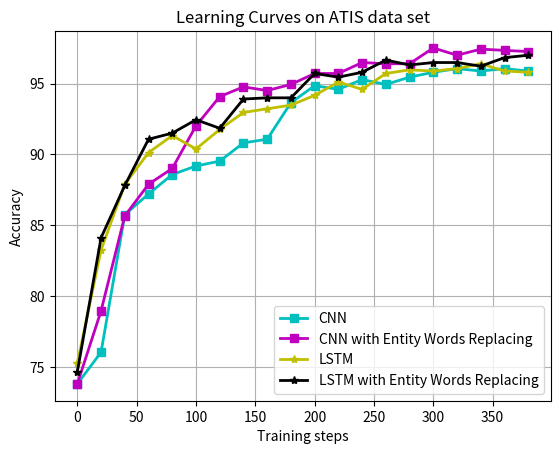

Source code (Python):
#!/usr/bin/env python
# -*- coding: utf-8 -*-
#
# Copyright (c) 2017 www.drcubic.com, Inc. All Rights Reserved
#
"""
File: draw.py
Author: shileicao(shileicao@stu.xjtu.edu.cn)
Date: 2017/5/23 20:39
"""
import sys

import matplotlib.pyplot as plt
import numpy as np
from matplotlib import rcParams


def main(argc, argv):
    x = range(0, 2000, 20)

    cnn = [
        [
            73.8197424893, 74.0772532189, 84.8068669528, 87.0386266094,
            88.7553648069, 89.6995708155, 91.6738197425, 92.9613733906,
            92.3605150215, 93.30472103, 94.7639484979, 94.3347639485,
            95.1072961373, 95.1931330472, 95.7939914163, 95.9656652361,
            95.8798283262, 96.0515021459, 96.1373390558, 96.0515021459,
            96.3090128755, 96.3090128755, 96.5665236052, 96.5665236052,
            96.7381974249, 96.8240343348, 96.4806866953, 96.652360515,
            96.7381974249, 96.5665236052, 96.652360515, 96.9098712446,
            96.9957081545, 96.9957081545, 96.9957081545, 96.9098712446,
            96.8240343348, 96.8240343348, 96.8240343348, 96.8240343348,
            96.9957081545, 96.652360515, 96.8240343348, 96.8240343348,
            96.9098712446, 97.339055794, 96.7381974249, 97.1673819742,
            97.2532188841, 97.4248927039, 97.2532188841, 96.9957081545,
            97.4248927039, 97.339055794, 97.0815450644, 97.5965665236,
            97.4248927039, 97.0815450644, 97.2532188841, 97.1673819742,
            97.1673819742, 96.9957081545, 97.2532188841, 97.2532188841,
            97.2532188841, 97.5965665236, 97.2532188841, 97.1673819742,
            97.5107296137, 97.1673819742, 97.5965665236, 97.5965665236,
            97.4248927039, 97.339055794, 97.2532188841, 97.5107296137,
            97.5965665236, 97.7682403433, 98.1115879828, 97.339055794,
            97.4248927039, 97.339055794, 97.339055794, 97.339055794,
            97.7682403433, 97.2532188841, 97.6824034335, 97.5965665236,
            97.6824034335, 97.8540772532, 97.339055794, 97.7682403433,
            97.7682403433, 97.5965665236, 97.2532188841, 97.9399141631,
            98.1115879828, 97.6824034335, 97.6824034335, 97.6824034335
        ],
        [
            73.8197424893, 75.2789699571, 86.2660944206, 87.1244635193,
            88.2403433476, 89.2703862661, 91.5879828326, 93.30472103,
            93.1330472103, 94.2489270386, 95.1931330472, 95.1072961373,
            95.7939914163, 95.5364806867, 95.9656652361, 96.4806866953,
            96.0515021459, 96.3948497854, 96.7381974249, 95.9656652361,
            96.652360515, 96.652360515, 96.8240343348, 96.7381974249,
            96.8240343348, 96.9098712446, 96.9098712446, 96.9957081545,
            96.8240343348, 96.9957081545, 96.9957081545, 97.1673819742,
            97.1673819742, 97.0815450644, 97.0815450644, 97.2532188841,
            97.2532188841, 96.7381974249, 97.2532188841, 96.9957081545,
            97.1673819742, 97.2532188841, 97.5107296137, 96.9957081545,
            97.6824034335, 97.4248927039, 97.339055794, 97.2532188841,
            97.5965665236, 97.339055794, 97.5107296137, 97.2532188841,
            97.6824034335, 97.5107296137, 97.4248927039, 97.7682403433,
            97.5965665236, 97.0815450644, 97.339055794, 98.025751073,
            97.339055794, 97.1673819742, 97.6824034335, 97.4248927039,
            97.5107296137, 97.8540772532, 97.6824034335, 97.4248927039,
            97.4248927039, 97.8540772532, 97.5107296137, 97.2532188841,
            97.9399141631, 97.8540772532, 97.8540772532, 97.5965665236,
            97.8540772532, 97.6824034335, 97.8540772532, 97.8540772532,
            98.1974248927, 97.7682403433, 97.9399141631, 98.1115879828,
            97.9399141631, 97.9399141631, 97.9399141631, 97.8540772532,
            97.7682403433, 97.7682403433, 97.6824034335, 98.1115879828,
            97.8540772532, 97.8540772532, 98.025751073, 97.9399141631,
            98.025751073, 97.4248927039, 98.1974248927, 98.025751073
        ],
        [
            73.8197424893, 76.0515021459, 85.7510729614, 87.2103004292,
            88.5836909871, 89.1845493562, 89.5278969957, 90.8154506438,
            91.0729613734, 93.6480686695, 94.8497854077, 94.5922746781,
            95.2789699571, 94.9356223176, 95.4506437768, 95.7939914163,
            96.0515021459, 95.8798283262, 96.0515021459, 95.8798283262,
            96.3090128755, 96.4806866953, 96.3948497854, 96.3090128755,
            96.3948497854, 96.3090128755, 96.3090128755, 96.1373390558,
            96.8240343348, 96.8240343348, 96.7381974249, 97.0815450644,
            96.9098712446, 97.1673819742, 97.1673819742, 97.339055794,
            96.8240343348, 97.2532188841, 97.0815450644, 96.9957081545,
            97.1673819742, 96.9957081545, 97.0815450644, 97.2532188841,
            97.0815450644, 97.5107296137, 97.339055794, 97.1673819742,
            97.4248927039, 97.4248927039, 97.0815450644, 97.4248927039,
            97.5107296137, 97.4248927039, 97.2532188841, 97.6824034335,
            97.8540772532, 97.7682403433, 97.5965665236, 97.6824034335,
            97.5107296137, 97.7682403433, 98.1115879828, 97.8540772532,
            97.5107296137, 97.6824034335, 97.5965665236, 97.5965665236,
            97.4248927039, 97.5107296137, 97.8540772532, 97.7682403433,
            97.5107296137, 97.8540772532, 97.5107296137, 97.5965665236,
            97.8540772532, 97.4248927039, 97.7682403433, 97.6824034335,
            97.9399141631, 97.8540772532, 98.025751073, 98.025751073,
            97.8540772532, 97.7682403433, 97.8540772532, 97.7682403433,
            98.025751073, 97.9399141631, 97.9399141631, 97.7682403433,
            98.1115879828, 97.6824034335, 97.8540772532, 97.6824034335,
            98.1115879828, 98.025751073, 97.7682403433, 98.025751073
        ],
    ]

    cnn_replacing = [
        [
            73.8197424893, 79.9141630901, 85.0643776824, 86.9527896996,
            90.7296137339, 92.9613733906, 93.5622317597, 95.1072961373,
            94.7639484979, 95.5364806867, 96.2231759657, 96.652360515,
            96.652360515, 97.0815450644, 96.4806866953, 96.8240343348,
            97.4248927039, 97.339055794, 97.339055794, 97.4248927039,
            97.5107296137, 97.339055794, 97.7682403433, 97.6824034335,
            97.7682403433, 97.8540772532, 98.1115879828, 97.7682403433,
            98.1115879828, 98.1974248927, 97.9399141631, 97.9399141631,
            98.1115879828, 98.025751073, 97.9399141631, 98.1115879828,
            97.9399141631, 98.025751073, 98.025751073, 98.2832618026,
            98.1115879828, 98.1974248927, 98.4549356223, 98.2832618026,
            98.1974248927, 98.025751073, 98.4549356223, 98.4549356223,
            98.2832618026, 98.4549356223, 98.5407725322, 98.025751073,
            98.2832618026, 98.3690987124, 98.1115879828, 98.2832618026,
            98.2832618026, 98.3690987124, 98.3690987124, 98.3690987124,
            98.3690987124, 98.2832618026, 98.4549356223, 98.6266094421,
            97.9399141631, 98.3690987124, 98.2832618026, 98.3690987124,
            98.1974248927, 98.2832618026, 98.2832618026, 97.8540772532,
            98.1974248927, 98.2832618026, 98.1974248927, 98.1974248927,
            98.2832618026, 97.7682403433, 98.2832618026, 98.4549356223,
            98.3690987124, 98.2832618026, 98.4549356223, 98.3690987124,
            98.1974248927, 98.2832618026, 97.7682403433, 98.2832618026,
            98.1974248927, 98.2832618026, 98.3690987124, 98.1974248927,
            98.1115879828, 98.1974248927, 98.1974248927, 98.3690987124,
            98.2832618026, 98.3690987124, 98.6266094421, 98.4549356223
        ],
        [
            73.8197424893, 76.8240343348, 85.321888412, 86.8669527897,
            88.4978540773, 90.7296137339, 91.6738197425, 93.991416309,
            94.5922746781, 94.9356223176, 95.9656652361, 95.8798283262,
            96.7381974249, 96.652360515, 96.7381974249, 97.5965665236,
            96.9957081545, 97.4248927039, 97.2532188841, 97.7682403433,
            97.9399141631, 97.6824034335, 98.4549356223, 97.6824034335,
            97.6824034335, 98.1115879828, 97.9399141631, 98.1115879828,
            98.1974248927, 98.2832618026, 98.2832618026, 98.025751073,
            98.3690987124, 97.9399141631, 98.1974248927, 98.2832618026,
            97.9399141631, 98.3690987124, 98.1974248927, 98.4549356223,
            98.3690987124, 98.1974248927, 98.8841201717, 98.3690987124,
            98.2832618026, 98.6266094421, 98.6266094421, 98.3690987124,
            98.4549356223, 98.4549356223, 98.4549356223, 98.3690987124,
            98.5407725322, 98.4549356223, 98.2832618026, 98.5407725322,
            98.2832618026, 98.1115879828, 98.3690987124, 98.4549356223,
            98.3690987124, 98.1974248927, 98.4549356223, 98.3690987124,
            98.1974248927, 98.5407725322, 98.7124463519, 98.4549356223,
            98.2832618026, 98.6266094421, 98.4549356223, 98.5407725322,
            98.7982832618, 98.7982832618, 98.5407725322, 98.3690987124,
            98.7124463519, 98.6266094421, 98.7124463519, 98.7124463519,
            97.9399141631, 98.7982832618, 98.7982832618, 98.7982832618,
            98.4549356223, 98.8841201717, 98.5407725322, 98.5407725322,
            98.6266094421, 98.4549356223, 98.7124463519, 98.7982832618,
            98.7982832618, 98.7982832618, 98.7124463519, 98.7982832618,
            98.5407725322, 97.8540772532, 98.5407725322, 98.8841201717
        ],
        [
            73.8197424893, 78.9699570815, 85.6652360515, 87.8969957082,
            89.0128755365, 92.017167382, 94.0772532189, 94.7639484979,
            94.5064377682, 94.9356223176, 95.7081545064, 95.7081545064,
            96.4806866953, 96.3948497854, 96.3948497854, 97.5107296137,
            96.9957081545, 97.4248927039, 97.339055794, 97.2532188841,
            97.4248927039, 97.339055794, 97.5107296137, 97.4248927039,
            97.339055794, 97.4248927039, 97.5107296137, 97.5965665236,
            97.5965665236, 98.025751073, 97.7682403433, 97.5965665236,
            98.4549356223, 97.8540772532, 98.025751073, 98.2832618026,
            98.1974248927, 97.6824034335, 98.025751073, 97.9399141631,
            97.6824034335, 97.9399141631, 98.3690987124, 98.3690987124,
            97.7682403433, 98.2832618026, 98.2832618026, 98.3690987124,
            98.1974248927, 98.2832618026, 98.2832618026, 97.8540772532,
            98.2832618026, 98.4549356223, 98.3690987124, 98.1974248927,
            98.2832618026, 98.2832618026, 98.3690987124, 98.2832618026,
            98.025751073, 97.9399141631, 98.1974248927, 98.3690987124,
            98.1115879828, 98.2832618026, 98.1974248927, 98.025751073,
            98.1974248927, 98.3690987124, 98.3690987124, 98.025751073,
            98.1974248927, 98.3690987124, 97.9399141631, 98.1115879828,
            98.1974248927, 98.1974248927, 98.1115879828, 98.1974248927,
            98.1974248927, 98.3690987124, 98.3690987124, 98.2832618026,
            98.1115879828, 98.1974248927, 98.1115879828, 98.2832618026,
            98.2832618026, 98.1974248927, 98.2832618026, 98.1974248927,
            98.2832618026, 98.1115879828, 98.1115879828, 98.1974248927,
            98.4549356223, 98.1974248927, 98.3690987124, 98.3690987124
        ],
    ]

    lstm = [
        [
            74.8497854077, 82.8326180258, 86.8669527897, 88.2403433476,
            89.6995708155, 90.643776824, 91.7596566524, 93.0472103004,
            92.6180257511, 93.2188841202, 95.0214592275, 93.9055793991,
            94.3347639485, 95.6223175966, 95.7939914163, 95.7939914163,
            95.9656652361, 96.4806866953, 96.8240343348, 96.7381974249,
            96.7381974249, 97.0815450644, 97.0815450644, 96.9957081545,
            97.339055794, 96.7381974249, 97.0815450644, 97.339055794,
            97.2532188841, 97.339055794, 96.1373390558, 97.0815450644,
            96.8240343348, 97.0815450644, 97.1673819742, 97.2532188841,
            97.339055794, 97.2532188841, 97.339055794, 96.9098712446,
            97.2532188841, 97.339055794, 97.2532188841, 97.339055794,
            97.2532188841, 97.2532188841, 97.4248927039, 97.339055794,
            97.5965665236, 97.4248927039, 97.339055794, 96.9098712446,
            96.9957081545, 97.4248927039, 97.5107296137, 97.2532188841,
            97.4248927039, 97.5965665236, 97.5107296137, 97.9399141631,
            97.5107296137, 97.6824034335, 98.025751073, 97.8540772532,
            97.7682403433, 97.5107296137, 97.6824034335, 97.6824034335,
            97.6824034335, 97.6824034335, 98.025751073, 97.8540772532,
            97.8540772532, 97.7682403433, 97.8540772532, 97.7682403433,
            97.7682403433, 97.7682403433, 97.7682403433, 97.8540772532,
            97.7682403433, 97.7682403433, 97.7682403433, 97.7682403433,
            97.8540772532, 97.7682403433, 97.8540772532, 97.8540772532,
            97.8540772532, 97.6824034335, 97.6824034335, 97.6824034335,
            97.6824034335, 97.6824034335, 97.6824034335, 97.5965665236,
            97.5965665236, 97.6824034335, 97.6824034335, 97.6824034335
        ],
        [
            75.2789699571, 83.2618025751, 87.8969957082, 90.1287553648,
            91.330472103, 90.3862660944, 91.7596566524, 92.9613733906,
            93.2188841202, 93.4763948498, 94.1630901288, 95.1072961373,
            94.5922746781, 95.7081545064, 95.9656652361, 95.8798283262,
            96.0515021459, 96.3948497854, 95.8798283262, 95.7939914163,
            96.3090128755, 96.5665236052, 96.3948497854, 96.3090128755,
            96.652360515, 96.8240343348, 96.9957081545, 96.4806866953,
            96.5665236052, 96.4806866953, 97.0815450644, 97.0815450644,
            96.9098712446, 96.8240343348, 96.7381974249, 96.8240343348,
            97.339055794, 96.9098712446, 97.339055794, 97.1673819742,
            96.9957081545, 97.4248927039, 97.339055794, 97.339055794,
            97.4248927039, 97.4248927039, 97.5107296137, 97.5107296137,
            97.5107296137, 97.5107296137, 97.5107296137, 97.4248927039,
            97.4248927039, 97.4248927039, 97.4248927039, 97.4248927039,
            97.5107296137, 97.4248927039, 97.4248927039, 97.5107296137,
            97.4248927039, 97.4248927039, 97.5965665236, 97.5965665236,
            97.5107296137, 97.5107296137, 97.5107296137, 97.5107296137,
            97.5107296137, 97.5107296137, 97.5107296137, 97.4248927039,
            97.5965665236, 97.5965665236, 97.5965665236, 97.5965665236,
            97.5107296137, 97.4248927039, 97.5107296137, 97.5107296137,
            97.4248927039, 97.4248927039, 97.5107296137, 97.4248927039,
            97.4248927039, 97.2532188841, 97.2532188841, 97.2532188841,
            97.339055794, 97.339055794, 97.339055794, 97.339055794,
            97.5107296137, 97.5107296137, 97.5107296137, 97.5107296137,
            97.5107296137, 97.5107296137, 97.5107296137, 97.5107296137
        ],
        [
            74.678111588, 83.0042918455, 87.982832618, 90.643776824,
            92.1030042918, 93.9055793991, 94.2489270386, 94.7639484979,
            95.364806867, 95.2789699571, 95.5364806867, 95.7939914163,
            96.5665236052, 95.9656652361, 96.3948497854, 96.1373390558,
            95.9656652361, 96.0515021459, 96.3090128755, 96.3090128755,
            96.3090128755, 96.3948497854, 96.3090128755, 96.3948497854,
            96.9957081545, 96.8240343348, 96.4806866953, 96.5665236052,
            96.7381974249, 96.0515021459, 95.9656652361, 96.7381974249,
            96.8240343348, 96.4806866953, 96.4806866953, 96.7381974249,
            97.2532188841, 97.2532188841, 97.1673819742, 97.1673819742,
            97.1673819742, 96.9957081545, 96.9098712446, 96.9957081545,
            96.9098712446, 96.8240343348, 96.9957081545, 96.9098712446,
            96.9957081545, 97.1673819742, 96.9098712446, 96.7381974249,
            96.7381974249, 96.8240343348, 96.8240343348, 96.9098712446,
            96.9098712446, 96.9098712446, 96.9098712446, 96.9957081545,
            96.8240343348, 96.9098712446, 96.9098712446, 96.8240343348,
            96.9098712446, 96.9098712446, 96.9098712446, 96.8240343348,
            96.9098712446, 97.0815450644, 96.8240343348, 96.9098712446,
            96.9957081545, 96.9957081545, 96.9957081545, 97.0815450644,
            97.0815450644, 97.1673819742, 97.0815450644, 97.0815450644,
            96.9957081545, 96.9098712446, 96.9957081545, 96.9957081545,
            97.0815450644, 97.0815450644, 97.0815450644, 97.0815450644,
            97.0815450644, 96.9957081545, 96.9957081545, 96.9957081545,
            96.9957081545, 96.9957081545, 96.9957081545, 96.9098712446,
            96.9098712446, 96.9098712446, 96.8240343348, 96.9098712446
        ],
    ]

    lstm_replacing = [
        [
            77.339055794, 85.321888412, 87.5536480687, 89.7854077253,
            90.7296137339, 92.1888412017, 91.5879828326, 95.2789699571,
            95.2789699571, 95.4506437768, 96.0515021459, 96.4806866953,
            96.652360515, 97.0815450644, 97.0815450644, 97.1673819742,
            96.5665236052, 96.8240343348, 97.339055794, 97.1673819742,
            97.2532188841, 96.0515021459, 97.9399141631, 97.339055794,
            97.4248927039, 97.5965665236, 97.8540772532, 97.9399141631,
            98.025751073, 97.9399141631, 97.5965665236, 97.6824034335,
            97.6824034335, 98.025751073, 98.025751073, 97.8540772532,
            97.8540772532, 97.7682403433, 97.8540772532, 97.5965665236,
            98.025751073, 97.8540772532, 97.6824034335, 97.4248927039,
            98.025751073, 97.7682403433, 97.5965665236, 98.1974248927,
            98.1974248927, 97.9399141631, 98.1115879828, 98.3690987124,
            98.4549356223, 98.3690987124, 98.2832618026, 98.4549356223,
            98.4549356223, 97.9399141631, 97.9399141631, 97.9399141631,
            97.9399141631, 97.8540772532, 98.1115879828, 97.9399141631,
            97.8540772532, 97.8540772532, 97.9399141631, 97.8540772532,
            97.8540772532, 97.9399141631, 97.8540772532, 98.025751073,
            98.025751073, 98.025751073, 98.025751073, 98.1115879828,
            98.1115879828, 98.1115879828, 98.025751073, 98.1115879828,
            98.1115879828, 98.1115879828, 98.1115879828, 98.2832618026,
            98.1974248927, 98.2832618026, 98.1115879828, 98.1115879828,
            98.1115879828, 98.1115879828, 98.025751073, 98.025751073,
            98.025751073, 98.1115879828, 98.025751073, 98.025751073,
            98.025751073, 98.1115879828, 97.9399141631, 97.9399141631
        ],
        [
            75.6223175966, 84.3776824034, 88.5836909871, 90.3004291845,
            92.2746781116, 92.9613733906, 92.3605150215, 94.3347639485,
            94.9356223176, 95.4506437768, 96.4806866953, 96.5665236052,
            96.8240343348, 96.5665236052, 97.4248927039, 97.5965665236,
            97.4248927039, 97.339055794, 97.8540772532, 97.5107296137,
            97.5107296137, 97.5965665236, 97.6824034335, 97.339055794,
            97.9399141631, 97.1673819742, 97.4248927039, 96.9957081545,
            97.2532188841, 97.6824034335, 97.7682403433, 97.5107296137,
            97.339055794, 97.8540772532, 98.025751073, 98.025751073,
            97.9399141631, 98.1115879828, 98.2832618026, 98.2832618026,
            98.1974248927, 98.025751073, 98.2832618026, 98.2832618026,
            98.1974248927, 98.1974248927, 98.1115879828, 98.025751073,
            98.1974248927, 98.1974248927, 98.2832618026, 97.9399141631,
            98.1115879828, 97.7682403433, 97.8540772532, 98.2832618026,
            98.1115879828, 97.6824034335, 97.8540772532, 98.025751073,
            97.9399141631, 98.025751073, 98.1974248927, 98.1974248927,
            98.1115879828, 98.1115879828, 98.3690987124, 98.1115879828,
            98.1974248927, 98.2832618026, 98.1115879828, 98.1115879828,
            98.025751073, 98.1974248927, 98.1115879828, 98.1115879828,
            98.1974248927, 98.1115879828, 98.1115879828, 98.1115879828,
            98.1115879828, 98.025751073, 98.025751073, 98.1115879828,
            98.1115879828, 98.1115879828, 98.1115879828, 98.025751073,
            98.025751073, 98.1974248927, 97.9399141631, 97.9399141631,
            98.1974248927, 98.1115879828, 97.8540772532, 98.1974248927,
            98.025751073, 98.025751073, 97.9399141631, 98.025751073
        ],
        [
            74.678111588, 84.1201716738, 87.8111587983, 91.0729613734,
            91.5021459227, 92.4463519313, 91.8454935622, 93.9055793991,
            93.991416309, 93.991416309, 95.7081545064, 95.4506437768,
            95.7939914163, 96.652360515, 96.3090128755, 96.4806866953,
            96.4806866953, 96.2231759657, 96.8240343348, 96.9957081545,
            96.8240343348, 96.8240343348, 96.7381974249, 97.1673819742,
            97.339055794, 96.9957081545, 97.0815450644, 96.4806866953,
            97.2532188841, 97.0815450644, 97.0815450644, 97.2532188841,
            97.2532188841, 96.9957081545, 96.9957081545, 97.339055794,
            97.2532188841, 97.1673819742, 97.2532188841, 97.2532188841,
            97.339055794, 96.4806866953, 97.0815450644, 97.1673819742,
            96.9957081545, 97.5965665236, 97.4248927039, 97.6824034335,
            97.9399141631, 97.9399141631, 97.8540772532, 97.7682403433,
            97.8540772532, 97.8540772532, 97.8540772532, 97.8540772532,
            97.9399141631, 97.8540772532, 97.9399141631, 97.9399141631,
            97.8540772532, 97.7682403433, 97.8540772532, 98.025751073,
            97.9399141631, 97.8540772532, 97.9399141631, 97.8540772532,
            97.8540772532, 97.9399141631, 97.9399141631, 97.8540772532,
            97.8540772532, 97.8540772532, 97.7682403433, 97.8540772532,
            97.8540772532, 97.8540772532, 97.8540772532, 97.8540772532,
            97.9399141631, 97.8540772532, 97.8540772532, 97.8540772532,
            97.7682403433, 97.7682403433, 97.9399141631, 97.8540772532,
            97.8540772532, 97.9399141631, 97.6824034335, 97.5965665236,
            97.1673819742, 96.9957081545, 97.5107296137, 97.6824034335,
            97.4248927039, 96.5665236052, 97.0815450644, 97.8540772532
        ],
    ]

    cls_names = [
        'CNN', 'CNN with Entity Words Replacing', 'LSTM',
        'LSTM with Entity Words Replacing'
    ]

    rcParams['legend.fontsize'] = 10
    rcParams['lines.linewidth'] = 2

    def plot_accuracy(x_data,
                      y_data,
                      color,
                      xlabel='x',
                      ylabel='y',
                      title='title'):
        """Plot accuracy as a function of x."""
        x_data = np.array(x_data)
        y_data = np.array(y_data)
        plt.plot(x_data, y_data, color)
        plt.grid(True)
        plt.title(title)
        plt.xlabel(xlabel)
        plt.ylabel(ylabel)

    plt.figure()
    xlabel = 'Training steps'
    ylabel = 'Accuracy'
    title = 'Learning Curves on ATIS data set'
    plot_accuracy(x[:20], cnn[2][:20], 'cs-', xlabel, ylabel, title)
    plot_accuracy(x[:20], cnn_replacing[2][:20], 'ms-', xlabel, ylabel, title)
    plot_accuracy(x[:20], lstm[1][:20], 'y*-', xlabel, ylabel, title)
    plot_accuracy(x[:20], lstm_replacing[2][:20], 'k*-', xlabel, ylabel, title)
    plt.legend(cls_names, loc='best')
    plt.show()

    save_path = 'learning_curve.eps'
    plt.savefig(save_path)


if __name__ == '__main__':
    main(len(sys.argv), sys.argv)
